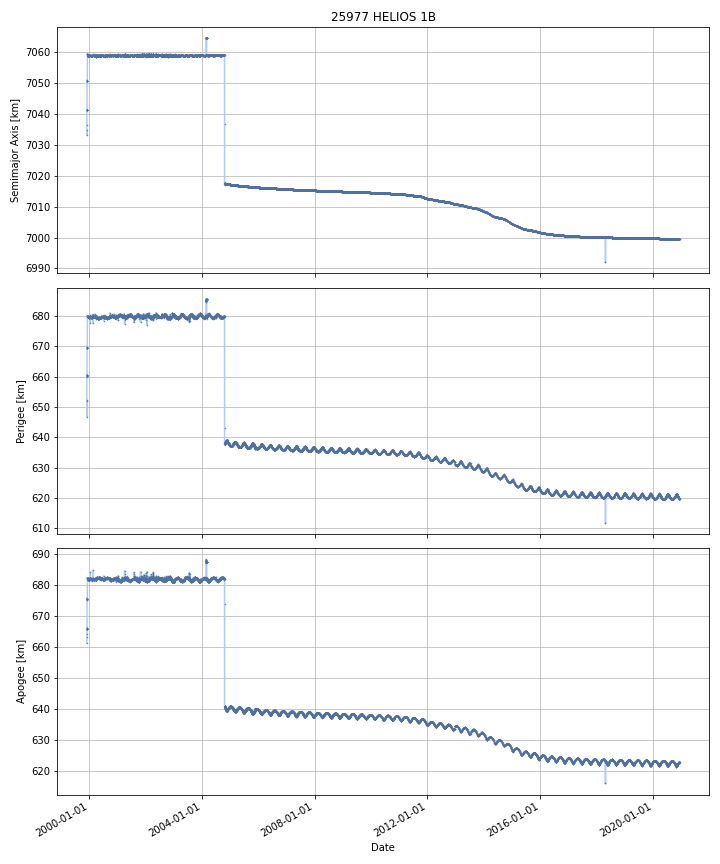

Values plotted in this chart, from the file beside it:
DATE, SEMIMAJOR_AXIS, PERIAPSIS, APOAPSIS, DOT_SEMIMAJOR_AXIS, DOT_PERIAPSIS, DOT_APOAPSIS
1999-12-04, 7041, 660.5, 665.7, , , 
1999-12-05, 7041, 660, 666.1, -0.03684, -0.509, 0.4353
1999-12-06, 7041, 660.1, 666, -0.01637, 0.1292, -0.1619
1999-12-07, 7051, 669.6, 675.3, 9.411, 9.515, 9.306
1999-12-08, 7051, 669.6, 675.4, 0.01759, -0.05616, 0.09133
1999-12-09, 7051, 669.5, 675.4, -0.00242, -0.03617, 0.03133
1999-12-10, 7051, 669.4, 675.5, -0.002586, -0.1436, 0.1385
1999-12-11, 7059, 680.1, 682.3, 8.702, 10.66, 6.74
1999-12-12, 7059, 680, 682.3, -0.01826, -0.06579, 0.02928
1999-12-13, 7059, 680, 682.2, -0.01509, 0.0539, -0.08408
1999-12-14, 7059, 680, 682.3, -0.01574, -0.08387, 0.0524
1999-12-15, 7059, 680, 682.2, -0.01508, -0.004593, -0.02558
1999-12-16, 7059, 680, 682.2, -0.01485, 0.03219, -0.06188
1999-12-17, 7059, 679.9, 682.2, -0.0213, -0.1027, 0.0601
1999-12-18, 7059, 679.7, 681.7, -0.3281, -0.1464, -0.5098
1999-12-19, 7059, 679.7, 681.8, 0.01485, -0.04749, 0.07718
1999-12-20, 7059, 679.6, 681.8, -0.03463, -0.06619, -0.003066
1999-12-21, 7059, 679.6, 681.8, 0.002857, -0.01798, 0.02369
1999-12-22, 7059, 679.6, 681.8, -0.0168, 0.001369, -0.03497
1999-12-23, 7059, 679.6, 681.8, -0.02102, -0.002155, -0.03988
1999-12-24, 7059, 679.6, 681.7, -0.02747, 0.01061, -0.06556
1999-12-25, 7059, 679.5, 681.8, -0.01322, -0.1206, 0.09417
1999-12-26, 7059, 679.5, 681.8, -0.001484, 0.01631, -0.01927
1999-12-27, 7059, 679.4, 681.8, -0.01207, -0.07786, 0.05372
1999-12-28, 7059, 679.5, 681.7, 0.004241, 0.08, -0.07152
1999-12-29, 7059, 679.5, 681.8, -0.001754, -0.04704, 0.04353
1999-12-30, 7059, 679.4, 681.8, -0.009141, -0.05019, 0.0319
1999-12-31, 7059, 679.5, 681.7, -0.04087, 0.04488, -0.1266
2000-01-01, 7059, 679.5, 681.7, -0.01077, -0.0005602, -0.02098
2000-01-02, 7059, 679.5, 681.7, 0.01339, 0.01512, 0.01166
2000-01-03, 7059, 679.4, 681.8, 0.001917, -0.1044, 0.1082
2000-01-04, 7059, 679.5, 681.7, 0.0006863, 0.1182, -0.1168
2000-01-05, 7059, 679.3, 681.9, -0.004886, -0.236, 0.2263
2000-01-06, 7059, 679.3, 681.9, -0.007984, 0.009693, -0.02566
2000-01-07, 7059, 679.3, 681.8, -0.006568, 0.0266, -0.03974
2000-01-08, 7059, 679.4, 681.7, -0.01026, 0.1044, -0.1249
2000-01-09, 7059, 679.6, 682.2, 0.3117, 0.172, 0.4513
2000-01-10, 7059, 679.7, 682.1, 0.05853, 0.1469, -0.02979
2000-01-11, 7059, 680.2, 681.6, 0.001719, 0.493, -0.4896
2000-01-12, 7059, 679.9, 681.9, -0.00802, -0.2769, 0.2609
2000-01-13, 7059, 679.8, 682, -0.01713, -0.1316, 0.09737
2000-01-14, 7059, 679.7, 682.1, -0.008722, -0.07513, 0.05769
2000-01-15, 7059, 679.7, 682.1, -0.01681, -0.04454, 0.01092
2000-01-16, 7059, 679.7, 682, -0.01024, 0.01992, -0.0404
2000-01-17, 7059, 679.6, 682.1, -0.01456, -0.1354, 0.1063
2000-01-18, 7059, 679.6, 682.1, -0.01467, 0.03131, -0.06064
2000-01-19, 7059, 679.7, 682, -0.01222, 0.06197, -0.08641
2000-01-20, 7059, 679.7, 682, -0.009627, 0.006246, -0.0255
2000-01-21, 7059, 679.6, 682, -0.01054, -0.04882, 0.02775
2000-01-22, 7059, 679.6, 682, -0.01198, -0.01925, -0.004711
2000-01-23, 7059, 679.6, 682, -0.009189, -0.04596, 0.02758
2000-01-24, 7059, 679.6, 682, -0.01261, 0.006759, -0.03198
2000-01-25, 7059, 679.5, 682, -0.0106, -0.01376, -0.007431
2000-01-26, 7059, 679.5, 682, -0.01001, -0.01877, -0.001254
2000-01-27, 7059, 679.5, 682, -0.009294, -0.01307, -0.005518
2000-01-28, 7059, 679.5, 682, -0.007646, -0.01618, 0.0008899
2000-01-29, 7059, 679.4, 682.1, 0.0001569, -0.1316, 0.1319
2000-01-30, 7059, 679.4, 682, -0.01206, 0.07319, -0.09732
2000-01-31, 7059, 679.4, 682.1, 0.0007229, -0.06544, 0.06689
2000-02-01, 7059, 679.4, 682, -0.007618, 0.05902, -0.07426
... 7,617 more rows
